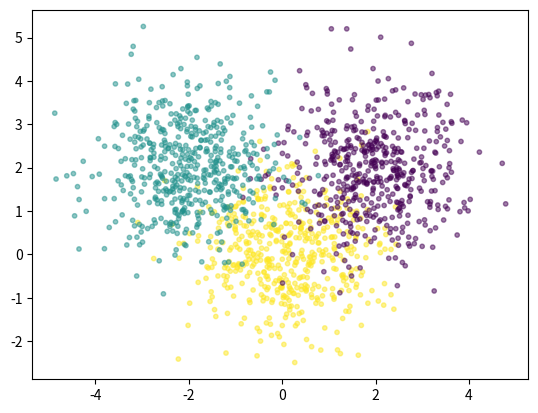

Write Python code to recreate this figure. (Note: this script raises an exception after producing the figure.)
import numpy as np
import matplotlib.pyplot as plot
import pandas as pd

Nclass = 500

#       500x2                       2x1
x1 = np.random.randn(Nclass, 2) + np.array([0, 0])
x2 = np.random.randn(Nclass, 2) + np.array([2, 2])
x3 = np.random.randn(Nclass, 2) + np.array([-2, 2])
X = np.vstack([x1, x2, x3])

Y = np.array([3]*Nclass + [1]*Nclass + [2]*Nclass)

plot.scatter(X[:, 0], X[:, 1], c=Y, s=10, alpha=0.5)

# plot.show()

input_layer = 2
hidden_layer = 3
output_layer = 3

W1 = np.ones([input_layer, hidden_layer])
W2 = np.ones([hidden_layer, output_layer])

b1 = np.random.randn(hidden_layer)
b2 = np.random.randn(output_layer)

def forwardProp(X, W1, b1, W2, b2):
    z1 = (1 / (1 + np.exp(-X.dot(W1) - b1)))
    A = z1.dot(W2) + b2
    expA = np.exp(A)
    Y = expA / expA.sum(axis=1, keepdims=True)
    return Y

def classificationRate(Y, P):
    n_correct = 0
    n_total = 0
    for i in range(len(Y)):
        n_total+=1
        if Y[i] == P[i]:
            n_correct+=1
    return float(n_correct / n_total)

P_Y_given_X = forwardProp(X, W1, b1, W2, b2)
P = np.argmax(P_Y_given_X, axis=1)

assert (len(Y) == len(P))

print("Classification Rate for randomly chosen weights:", classificationRate(Y, P))
print(df.head())